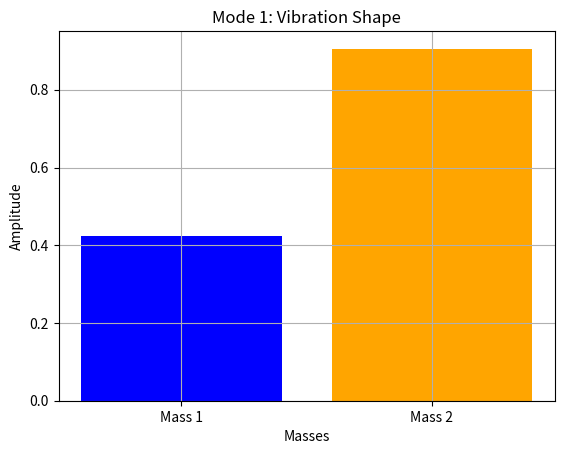
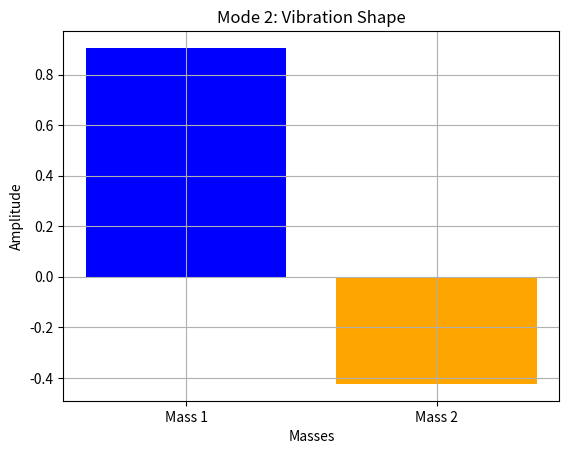

These charts were generated, in order, by the following Python code:
import numpy as np
import matplotlib.pyplot as plt


# Define the mass and stiffness matrices
def create_matrices():
    # Mass matrix (assume masses of 1 kg each)
    M = np.array([[1, 0],
                  [0, 1]])

    # Stiffness matrix (springs with stiffness constants k1 and k2)
    k1 = 50  # N/m
    k2 = 30  # N/m
    K = np.array([[k1 + k2, -k2],
                  [-k2, k2]])

    return M, K


# Compute eigenvalues and eigenvectors
def compute_eigenvalues_eigenvectors(M, K):
    # Generalized eigenvalue problem: K * x = lambda * M * x
    eigenvalues, eigenvectors = np.linalg.eig(np.linalg.inv(M) @ K)

    # Sort eigenvalues and eigenvectors in ascending order
    idx = np.argsort(eigenvalues)
    eigenvalues = eigenvalues[idx]
    eigenvectors = eigenvectors[:, idx]

    return eigenvalues, eigenvectors


# Visualize modes of vibration
def plot_vibration_modes(eigenvectors):
    modes = eigenvectors.T
    for i, mode in enumerate(modes):
        plt.figure()
        plt.bar(["Mass 1", "Mass 2"], mode, color=["blue", "orange"])
        plt.title(f"Mode {i + 1}: Vibration Shape")
        plt.ylabel("Amplitude")
        plt.xlabel("Masses")
        plt.grid(True)
        plt.show()


# Main program
if __name__ == "__main__":
    # Create matrices
    M, K = create_matrices()

    # Compute eigenvalues and eigenvectors
    eigenvalues, eigenvectors = compute_eigenvalues_eigenvectors(M, K)

    # Display results
    print("Natural Frequencies (rad/s):", np.sqrt(eigenvalues))
    print("Modes of Vibration (eigenvectors):\n", eigenvectors)

    # Plot vibration modes
    plot_vibration_modes(eigenvectors)
